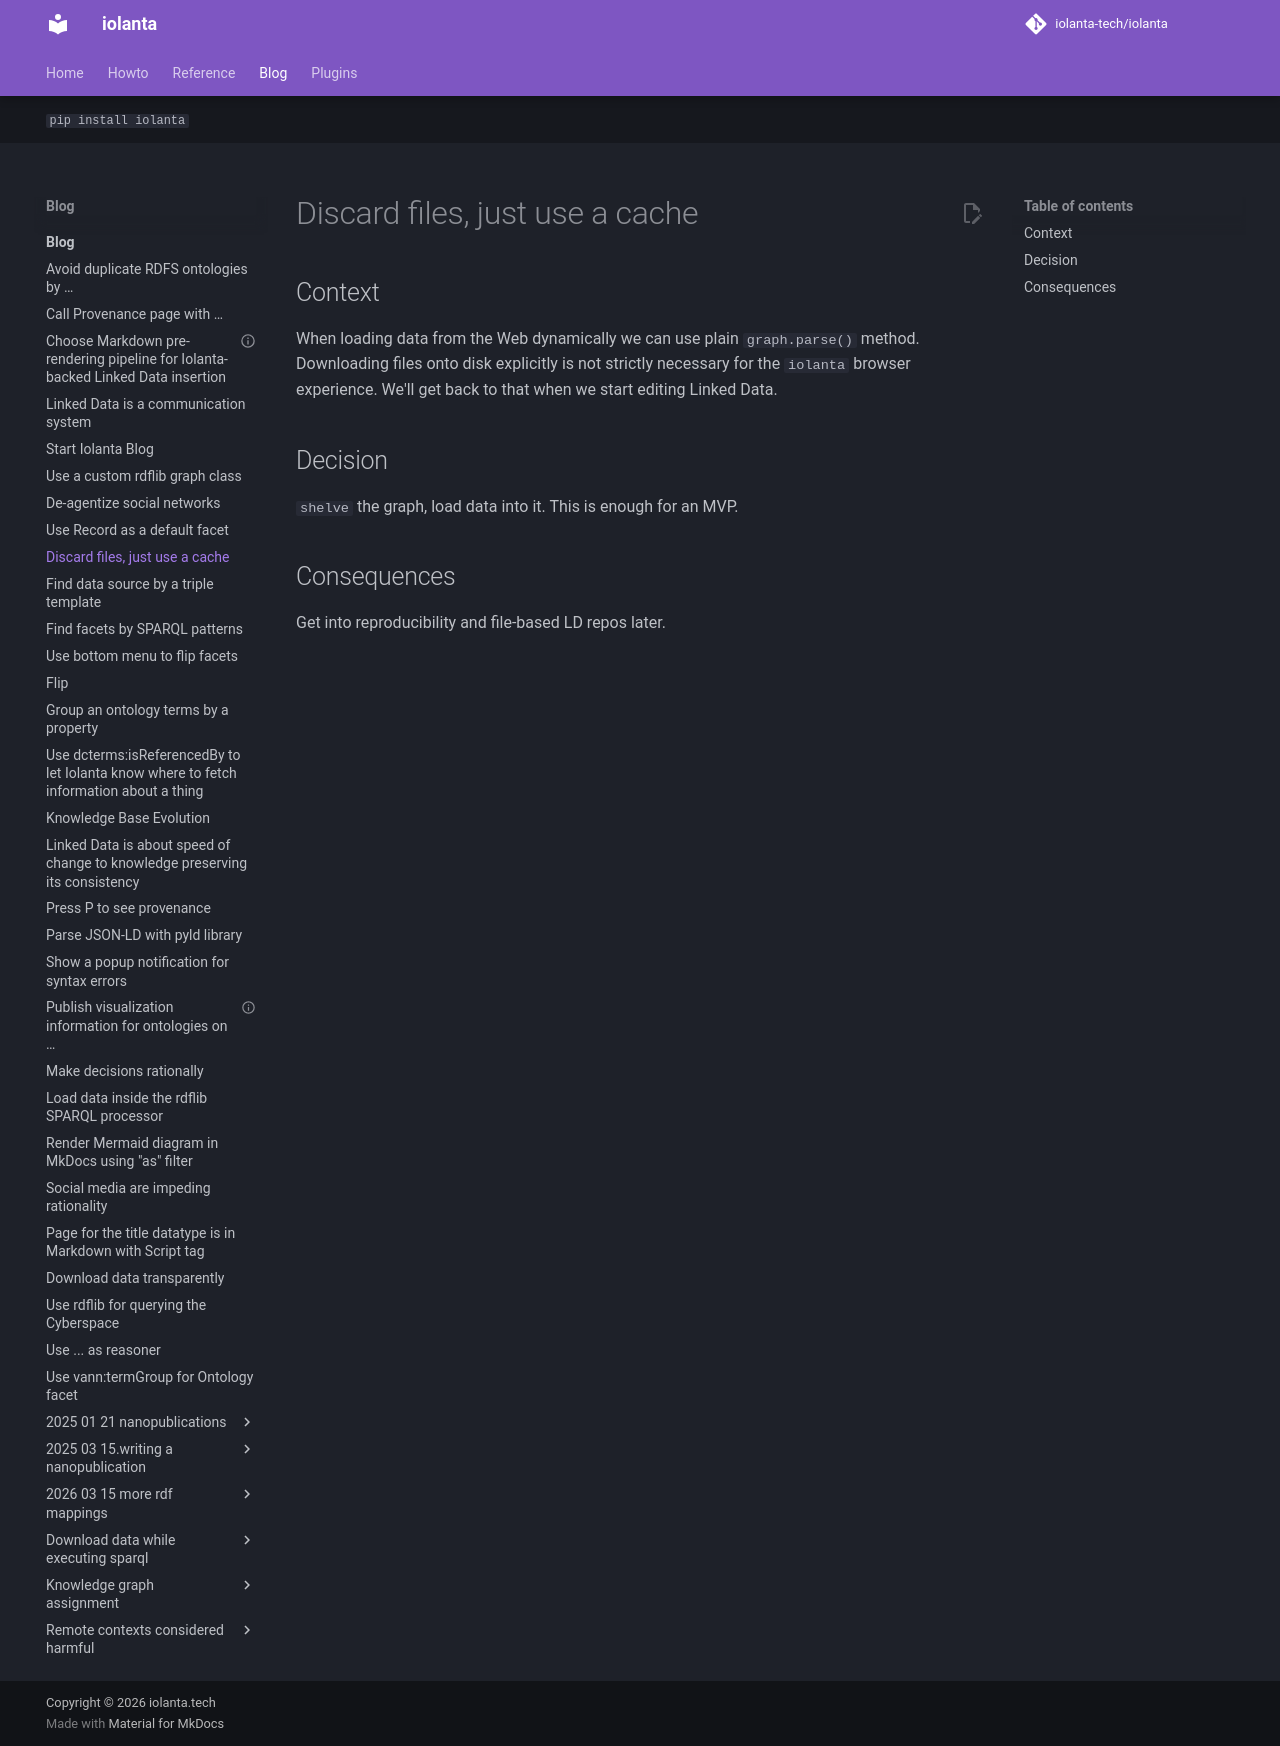

repository: iolanta-tech/iolanta · page: blog/discard-files/index.html · generator: mkdocs

---
title: Discard files, just use a cache
date: "2024-01-22"
tags: [decision]
---

## Context

When loading data from the Web dynamically we can use plain `graph.parse()` method. Downloading files onto disk explicitly is not strictly necessary for the `iolanta` browser experience. We'll get back to that when we start editing Linked Data.

## Decision

`shelve` the graph, load data into it. This is enough for an MVP.

## Consequences

Get into reproducibility and file-based LD repos later.
